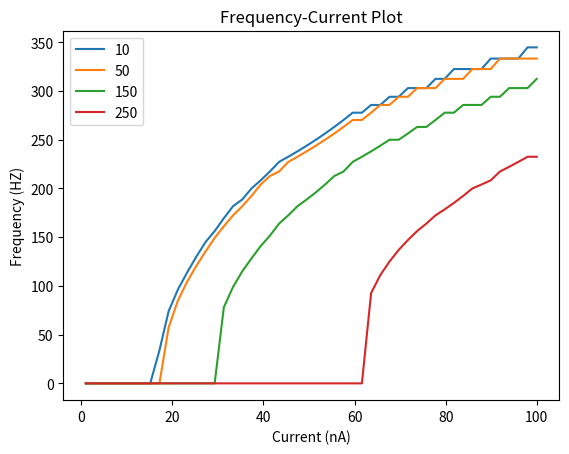

The matplotlib source for this figure:
import numpy as np
import matplotlib.pyplot as plt
from matplotlib.widgets import Slider


def run_LIF(pars, Iinj, stop=False):
    """
    Simulate the LIF dynamics with external input current

    Args:
      pars       : parameter dictionary
      Iinj       : input current [nA]. The injected current here can be a value
                   or an array
      stop       : boolean. If True, use a current pulse

    Returns:
      rec_v      : membrane potential
      rec_sp     : spike times
    """

    # Set parameters
    V_th, V_reset = pars["V_th"], pars["V_reset"]
    tau_m, g_L = pars["tau_m"], pars["g_L"]
    V_init, E_L = pars["V_init"], pars["E_L"]
    R_m = pars["R"]
    dt, range_t = pars["dt"], pars["range_t"]
    Lt = range_t.size
    tref = pars["tref"]

    # Initialize voltage
    v = np.zeros(Lt)
    v[0] = V_init

    # Set current time course
    Iinj = Iinj * np.ones(Lt)

    # If current pulse, set beginning and end to 0
    if stop:
        Iinj[: int(len(Iinj) / 2) - 1000] = 0
        Iinj[int(len(Iinj) / 2) + 1000 :] = 0

    # Loop over time
    rec_spikes = []  # record spike times
    tr = 0.0  # the count for refractory duration

    for it in range(Lt - 1):

        if tr > 0:  # check if in refractory period
            v[it] = V_reset  # set voltage to reset
            tr = tr - 1  # reduce running counter of refractory period

        elif v[it] >= V_th:  # if voltage over threshold
            rec_spikes.append(it)  # record spike event
            v[it] = V_reset  # reset voltage
            tr = tref / dt  # set refractory time

        # Calculate the increment of the membrane potential
        dv = (-(v[it] - E_L) + (Iinj[it] / g_L)) * (dt / tau_m)

        # Update the membrane potential
        v[it + 1] = v[it] + dv

    # Get spike times in ms
    rec_spikes = np.array(rec_spikes) * dt

    return v, rec_spikes


def default_pars(**kwargs):  # FROM NEURONMATCH
    pars = {}

    # typical neuron parameters#
    pars["V_th"] = -55.0  # spike threshold [mV]
    pars["V_reset"] = -75.0  # reset potential [mV]
    pars["tau_m"] = 10.0  # membrane time constant [ms]
    pars["g_L"] = 10.0  # leak conductance [nS]
    pars["V_init"] = -75.0  # initial potential [mV]
    pars["E_L"] = -75.0  # leak reversal potential [mV]
    pars["tref"] = 2.0  # refractory time (ms)

    # simulation parameters #
    pars["T"] = 400.0  # Total duration of simulation [ms]
    pars["dt"] = 0.1  # Simulation time step [ms]
    # external parameters if any #
    for k in kwargs:
        pars[k] = kwargs[k]

    pars["range_t"] = np.arange(
        0, pars["T"], pars["dt"]
    )  # Vector of discretized time points [ms]

    return pars


# Sample parameters for 300 neurons using quadratic formula
def caillet_quadratic(num_neurons=300):

    # Generate normalized indices
    i_values = np.linspace(1, num_neurons, num_neurons) / num_neurons

    soma_Dmin = 50e-6  # minimum soma diameter in meter
    soma_Dmax = 100e-6  # maximum soma diameter in meter

    # Calculate soma diameters using a quadratic relationship
    soma_diameters = soma_Dmin + (i_values**2) * (soma_Dmax - soma_Dmin)

    # Simulation parameters (same for all neurons)
    T = 400.0  # Total duration of simulation [ms]
    dt = 0.1  # Simulation time step [ms]

    # Define the refractory period (assumed to be 2 ms for all neurons)
    # refractory_time_ms = 2  # in ms

    # Create a list to store parameters for each neuron
    neuron_list = []

    for i in range(num_neurons):
        D_soma_unit = soma_diameters[i]  # Soma diameter in meters

        # Calculate dependent parameters using empirical relationships
        S_unit = 5.5e-3 * D_soma_unit  # (Neuron surface area) in square meters [m^2]
        I_th_unit = 7.8e2 * np.pow(D_soma_unit, 2.52)  # Rheobase current [A]
        R_unit = 1.68e-10 * (S_unit**-2.43)  # Input resistance [Ω]
        C_unit = 7.9e-5 * D_soma_unit  # Membrane capacitance [F]
        tau_unit = 7.9e-5 * D_soma_unit * R_unit  # Membrane time constant [s]
        t_ref_unit = 0.2 * 2.7e-8 * (D_soma_unit**-1.51)  # (Refractory time) in [s]

        # adjust units
        I_th = I_th_unit * 1e9  # Rheobase current [nA]
        R = R_unit * 1e-6  # Input resistance [MΩ]
        C = C_unit * 1e9  # Membrane capacitance [nF]
        tau = tau_unit * 1e3  # Membrane time constant [ms]
        t_ref = 2.0  # t_ref_unit * 1e3  # (Refractory time) in [ms]
        D_soma = D_soma_unit * 1e6  # Soma diameter in [μm]

        # Calculate leak conductance (g_L = C / tau)
        g_L = 1 / R  # in μS (since C is in nF and tau is in ms)

        # Set other parameters
        V_rest = -65  # Resting potential in mV
        V_th = -50  # Threshold potential in mV
        V_reset = -70  # Reset potential in mV
        V_init = V_rest  # Initial potential in mV
        E_L = -75.0  # leak reversal potential in mV

        # Store parameters for the neuron
        neuron_list.append(
            {
                "number": i,
                "D_soma": D_soma,
                "R": R,  # Input resistance [MΩ]
                "C": C,  # Membrane capacitance [nF]
                "tau_m": tau,  # Membrane time constant [ms]
                "I_th": I_th,  # Rheobase current [nA]
                "g_L": g_L,  # Leak conductance [μS]
                "V_rest": V_rest,  # Resting potential [mV]
                "V_th": V_th,  # Threshold potential [mV]
                "V_reset": V_reset,  # Reset potential [mV]
                "V_init": V_init,  # Initial potential [mV]
                "E_L": E_L,  # leak reversal potential [mV]
                "tref": t_ref,  # Refractory period [ms]
                "T": T,  # Total duration of simulation [ms]
                "dt": dt,  # Simulation time step [ms]
                "range_t": np.arange(
                    0, T, dt
                ),  # Vector of discretized time points [ms]
            }
        )

    # Convert the sorted list to a dictionary for compatibility
    pars = {i: neuron_list[i] for i in range(num_neurons)}

    return pars


def diff_DC(pars, I_dc=10.0, tau_m=10.0):  # Plot interactively I_DC
    # Run the LIF model to get initial voltage and spikes
    # pars["tau_m"] = tau_m

    v, sp = run_LIF(pars, Iinj=I_dc, stop=True)
    V_th = pars["V_th"]
    dt, range_t = pars["dt"], pars["range_t"]
    if sp.size:
        sp_num = (sp / dt).astype(int) - 1
        v[sp_num] += 20  # draw nicer spikes

    # Plot the initial voltage trace
    fig, ax = plt.subplots()
    (line,) = ax.plot(pars["range_t"], v, "b")
    ax.axhline(pars["V_th"], color="k", ls="--")
    ax.set_xlabel("Time (ms)")
    ax.set_ylabel("V (mV)")
    ax.legend(["Membrane\npotential", r"Threshold V$_{\mathrm{th}}$"])
    ax.set_ylim([-80, -40])
    ax.set_title("Voltage Response for DC current")

    # Adjust the main plot to make room for the slider
    fig.subplots_adjust(left=0.25, bottom=0.25)

    # Create a horizontal slider to control I_dc
    ax_Idc = fig.add_axes([0.25, 0.1, 0.65, 0.03], facecolor="lightgoldenrodyellow")
    Idc_slider = Slider(
        ax=ax_Idc, label="I_dc", valmin=0, valmax=100, valinit=I_dc, valstep=1
    )
    # Create a second horizontal slider to control tau_m
    ax_tau = fig.add_axes([0.25, 0.05, 0.65, 0.03], facecolor="lightgoldenrodyellow")
    tau_slider = Slider(
        ax=ax_tau, label="tau_m ", valmin=2, valmax=20, valinit=pars["tau_m"], valstep=2
    )

    # Update function to be called when the slider's value changes
    def update(val):
        new_I_dc = Idc_slider.val
        pars["tau_m"] = tau_slider.val
        v, sp = run_LIF(pars, Iinj=new_I_dc, stop=True)
        # Update spikes visualization
        if sp.size:
            sp_num = (sp / dt).astype(int) - 1
            v[sp_num] += 20
        line.set_ydata(v)
        fig.canvas.draw_idle()

    # Register the update function with the slider
    Idc_slider.on_changed(update)
    tau_slider.on_changed(update)


def F_I_SingleNeuron(pars, Imin=1, Imax=50, n_samples=50):
    # calculates and plots F-I curve for a neuron with properties *pars* for current between Imin and Imax
    I_range = np.linspace(start=Imin, stop=Imax, num=n_samples)
    print(I_range)
    freq = []  # record freq for each current level

    for i in I_range:

        v, sp = run_LIF(pars, Iinj=i, stop=True)
        if sp.size > 0:
            freq.append(1e3 / (sp[1] - sp[0]))
        else:
            freq.append(0)

    fig, ax = plt.subplots()
    line = ax.plot(I_range, freq, "b")
    ax.set_xlabel("Current (nA)")
    ax.set_ylabel("Frequency (HZ)")

    # ax.set_ylim([-80, -40])
    ax.set_title("Frequency-Current Plot")


def F_I_MultiNeuron(pars_list, Imin=1, Imax=50, n_samples=50):
    # calculates and plots F-I curve for a neuron with properties *pars* for current between Imin and Imax
    I_range = np.linspace(start=Imin, stop=Imax, num=n_samples)

    freq = []  # record freq for each current level
    fig, ax = plt.subplots()
    it = 0
    for pars in pars_list:  # for each of the neurons
        it += 1
        for I_test in I_range:

            v, sp = run_LIF(pars, Iinj=I_test, stop=True)
            if sp.size > 1:
                freq.append(1e3 / (sp[1] - sp[0]))
            else:
                freq.append(0)
        ax.plot(I_range, freq)
        freq = []  # reset freq

    ax.set_xlabel("Current (nA)")
    ax.set_ylabel("Frequency (HZ)")

    # ax.set_ylim([-80, -40])
    ax.set_title("Frequency-Current Plot")


def _main():

    pars = caillet_quadratic()  # Get parameters
    # print(pars[250]["tau_m"], pars[150]["tau_m"])
    # diff_DC(pars[100], 19)

    # F_I_SingleNeuron(pars[50])
    F_I_MultiNeuron([pars[10], pars[50], pars[150], pars[250]], Imax=100)
    plt.legend(["10", "50", "150", "250"])
    plt.show()


# I_dc=(0, 300, 50), tau_m=(2, 20, 10)


if __name__ == "__main__":
    _main()
